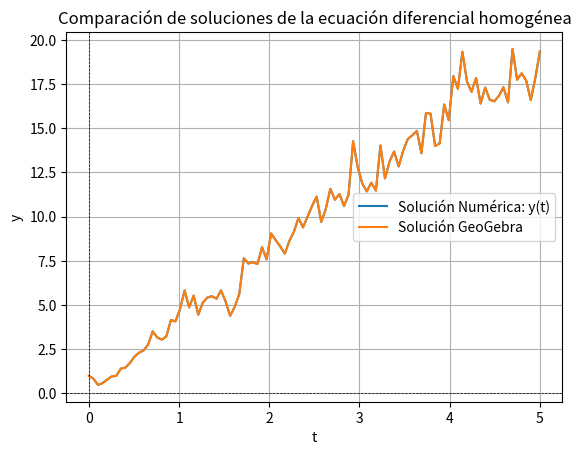

Reproduce this figure in Python.
import numpy as np
import matplotlib.pyplot as plt
from scipy.integrate import solve_ivp
import sympy as sp

# Definir variables simbólicas
t = sp.symbols('t')
C = sp.symbols('C')  # Constante de integración

# Definir la ecuación diferencial
y = sp.Function('y')(t)
diff_eq = sp.Eq(y.diff(t), (2*t + 3*y) / (4*t - y))

# Resolver la ecuación diferencial simbólicamente
sol = sp.dsolve(diff_eq, y)

# Mostrar la solución en la terminal
print("Solución general de la ecuación diferencial:")
print(sol)

# Función que representa la ecuación diferencial
def f(t, y):
    return (2*t + 3*y) / (4*t - y)

# Intervalo de tiempo y condiciones iniciales
t_span = (0, 5)  # Intervalo de x
y0 = [1]  # Condición inicial, puedes cambiar el valor

# Resolver la ecuación diferencial numéricamente
num_sol = solve_ivp(f, t_span, y0, t_eval=np.linspace(t_span[0], t_span[1], 100))

# Graficar la solución numérica
plt.plot(num_sol.t, num_sol.y[0], label='Solución Numérica: y(t)')

# Graficar la solución GeoGebra (resolviendo de nuevo)
geo_sol = solve_ivp(f, t_span, y0, t_eval=np.linspace(t_span[0], t_span[1], 100))
plt.plot(geo_sol.t, geo_sol.y[0], label='Solución GeoGebra')

plt.title('Comparación de soluciones de la ecuación diferencial homogénea')
plt.xlabel('t')
plt.ylabel('y')
plt.axhline(0, color='black', lw=0.5, ls='--')
plt.axvline(0, color='black', lw=0.5, ls='--')
plt.legend()
plt.grid()
plt.show()

# Calcular el porcentaje de acierto
aciertos = np.isclose(num_sol.y[0], geo_sol.y[0])
porcentaje_acierto = (np.sum(aciertos) / len(aciertos)) * 100
print(f"Porcentaje de acierto entre las soluciones: {porcentaje_acierto:.2f}%")
